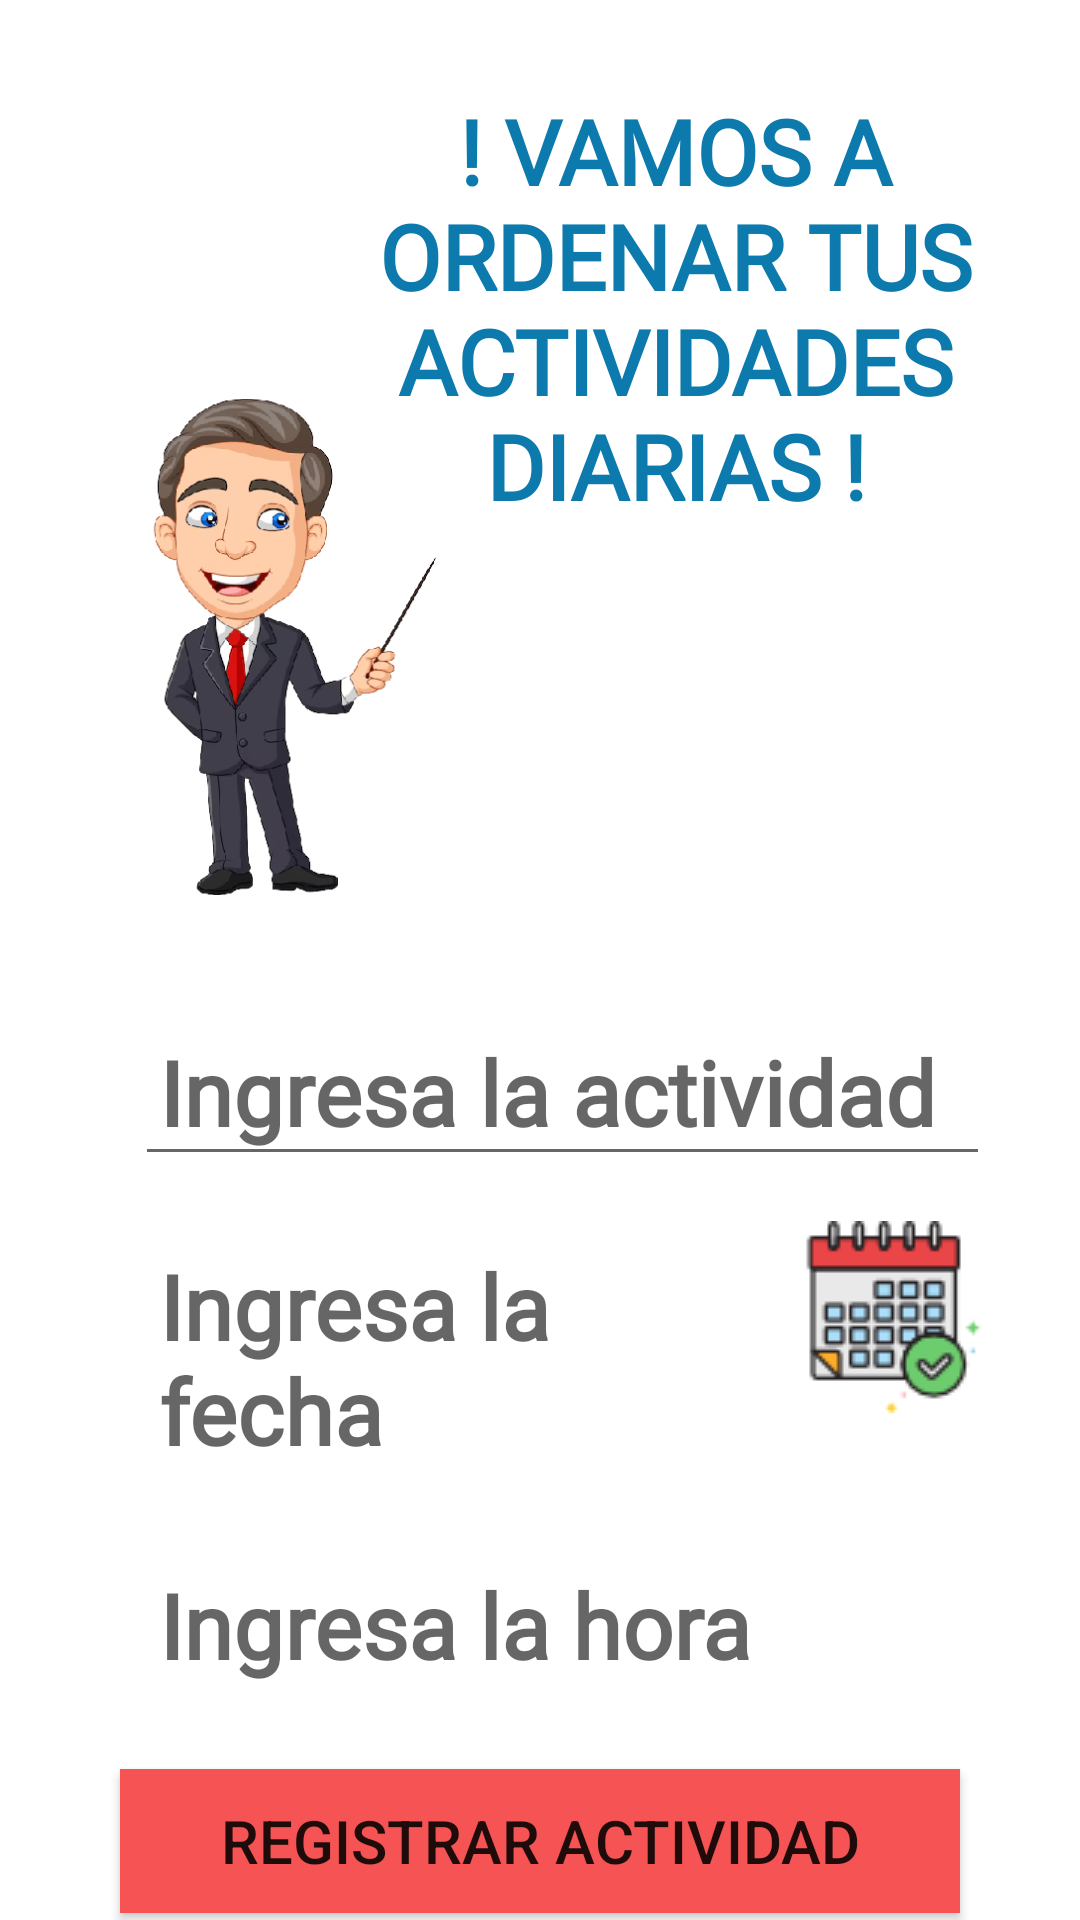

Android layout source for this screen:
<!-- AndroidManifest.xml: application theme Theme.OraganizaDTN -->
<!-- res/layout/fragment_home.xml -->
<?xml version="1.0" encoding="utf-8"?>
<LinearLayout
    xmlns:android="http://schemas.android.com/apk/res/android"
    xmlns:app="http://schemas.android.com/apk/res-auto"
    xmlns:tools="http://schemas.android.com/tools"
    android:layout_width="match_parent"
    android:layout_height="match_parent"
    android:orientation="vertical"
    tools:context=".ui.home.HomeFragment">


    <LinearLayout
        android:layout_width="match_parent"
        android:layout_height="wrap_content"
        android:layout_marginLeft="10dp"
        android:layout_marginTop="30dp"
        android:layout_marginRight="10dp"
        android:layout_marginBottom="30dp"
        android:orientation="vertical">

        <TextView
            android:id="@+id/textHome"
            android:layout_width="match_parent"
            android:layout_height="wrap_content"
            android:layout_marginLeft="90dp"
            android:baselineAligned="false"
            android:fontFamily="@font/letra"
            android:text="! VAMOS A ORDENAR TUS ACTIVIDADES DIARIAS !"
            android:textAlignment="center"
            android:textColor="#0C7AAC"

            android:textSize="30sp"
            android:textStyle="bold"></TextView>

        <ImageView
            android:id="@+id/imageView2"
            android:layout_width="164dp"
            android:layout_height="180dp"
            android:layout_marginLeft="1dp"
            android:layout_marginTop="-50dp"
            android:src="@drawable/let" />

    </LinearLayout>
   <LinearLayout
        android:layout_marginLeft="30dp"
       android:layout_width="match_parent"
       android:layout_marginRight="30dp"
       android:layout_height="wrap_content">

       <EditText
           android:id="@+id/datos1"
           android:fontFamily="@font/letra2"
           android:layout_marginLeft="15dp"
android:padding="8dp"
           android:layout_width="match_parent"
           android:layout_height="match_parent"
           android:hint="Ingresa la actividad"
android:layout_gravity="center"
           android:textColor="@color/black"
           android:textSize="30sp"
           android:textStyle="bold"
           android:singleLine="true"
           android:layout_centerVertical="true"
           android:layout_alignParentRight="true"
           android:layout_alignParentEnd="true">
       </EditText>

   </LinearLayout>

    <LinearLayout
        android:layout_marginTop="15dp"
        android:layout_marginLeft="30dp"
        android:layout_width="match_parent"
        android:layout_marginRight="30dp"

        android:layout_height="wrap_content">

        <TextView
            android:id="@+id/horasel"
            android:layout_width="273dp"
            android:layout_height="wrap_content"
            android:layout_gravity="center"
            android:layout_marginLeft="15dp"
            android:layout_weight="1"
            android:clickable="true"
            android:fontFamily="@font/letra2"
            android:hint="Ingresa la fecha"
            android:padding="8dp"
            android:textColor="@color/black"
            android:textSize="30sp"
            android:textStyle="bold">

        </TextView>

        <ImageButton
            android:id="@+id/imageButton"
            android:layout_width="wrap_content"
            android:layout_height="wrap_content"
            android:background="@color/white"
            android:src="@drawable/fecha"

            android:tooltipText="@string/btn_nada"
            tools:ignore="SpeakableTextPresentCheck,SpeakableTextPresentCheck" />

    </LinearLayout>
<LinearLayout
    android:layout_marginTop="15dp"
    android:layout_width="match_parent"
    android:layout_height="wrap_content"

    android:layout_marginRight="30dp"
    android:layout_marginLeft="30dp"
     android:orientation="horizontal"
    >

    <TextView
        android:id="@+id/bt"
        android:fontFamily="@font/letra2"
        android:layout_marginLeft="15dp"
android:padding="8dp"
        android:layout_width="wrap_content"
        android:layout_height="wrap_content"
        android:hint="Ingresa la hora"
        android:layout_weight="1"
        android:layout_gravity="center"
        android:textColor="@color/black"
        android:textStyle="bold"
        android:clickable="true"
        android:textSize="30sp"
        />

    <ImageButton
        android:id="@+id/imageButton2"
        android:layout_width="wrap_content"
        android:layout_height="wrap_content"
        android:background="@color/white"
        android:src="@drawable/reloj"

        android:tooltipText="@string/btn_nada"
        tools:ignore="SpeakableTextPresentCheck" />


</LinearLayout>
    <androidx.appcompat.widget.AppCompatButton
        android:layout_marginRight="40dp"
        android:layout_marginLeft="40dp"
        android:layout_marginTop="20dp"
        android:id="@+id/bt3"
        android:textSize="20sp"
        android:background="#F65454"
        android:layout_width="match_parent"
        android:layout_height="wrap_content"


        android:text="Registrar actividad" />

    <androidx.appcompat.widget.AppCompatButton
        android:layout_marginRight="40dp"
        android:layout_marginLeft="40dp"
        android:layout_marginTop="5dp"
        android:id="@+id/list"
        android:textSize="20sp"
        android:background="#EA86FC"
        android:layout_width="match_parent"
        android:layout_height="wrap_content"
        android:text="VER ACTIVIDADES" />


</LinearLayout>
<!-- resources referenced by this layout -->
<resources>
  <!-- drawable fecha: png bitmap (drawable-v24, 4184 bytes) -->
  <!-- drawable let: png bitmap (drawable, 88268 bytes) -->
  <string name="btn_nada" />
  <style name="Theme.OraganizaDTN" parent="Theme.MaterialComponents.DayNight.NoActionBar">
          
          <item name="colorPrimary">@color/purple_500</item>
          <item name="colorPrimaryVariant">@color/purple_700</item>
          <item name="colorOnPrimary">@color/white</item>
          
          <item name="colorSecondary">@color/teal_200</item>
          <item name="colorSecondaryVariant">@color/teal_700</item>
          <item name="colorOnSecondary">@color/black</item>
          
          <item name="android:statusBarColor">?attr/colorPrimaryVariant</item>
          
      </style>
  <!-- not gathered from this repository: default colours our renderer supplied (Android Studio template values) -->
  <color name="purple_500">#FF6200EE</color>
  <color name="purple_700">#FF3700B3</color>
  <color name="teal_200">#FF03DAC5</color>
  <color name="teal_700">#FF018786</color>
  <color name="black">#FF000000</color>
  <color name="white">#FFFFFFFF</color>
</resources>
